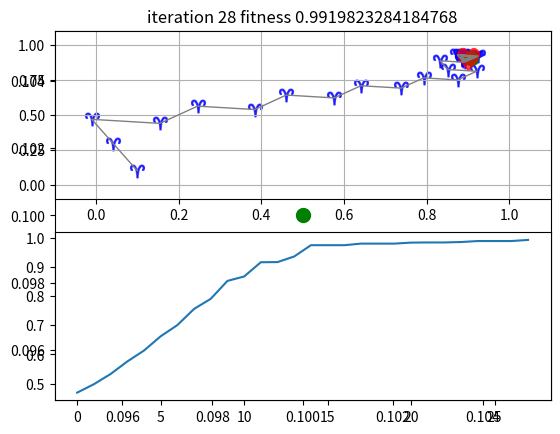

The matplotlib source for this figure:
import numpy as np
import math
import matplotlib.pyplot as plt
from scipy.spatial import distance

bettle_tentacles_d = 0.04

c = 5

data_dim = 2


goal = np.random.rand(data_dim)
goal = [0.9,0.9]
print('----------',goal)
start = np.random.rand(data_dim)
start = [0.1,0.1]


bettle_step_list = []

bettle_step_list.append(start)


def get_fitness(x,goal):
        dis = distance.euclidean(x,goal) 
#        for i in range(goal_index.shape[0]-1):
#            dis = distance.euclidean(goal[goal_index[i]],goal[goal_index[i+1]]) + dis
        return 1/(1+dis)
    
    
def plt_path(order,color,num):
    x = [start[0]]
    y = [start[1]]
    for i in range(num):
        order[i]
        x.append(order[i][0])
        y.append(order[i][1])
        
    plt.plot(x,y,color = color,linewidth = 1)
    

    
def odor(xl,xr):
    fly_l = distance.euclidean(xl,goal)
    fly_r = distance.euclidean(xr,goal)
    return np.sign(fly_l-fly_r)



def plt_bettle(position,direction):
    
    bettle_xl = np.append(position[0]-bettle_tentacles_d*np.cos(direction),position[1]-bettle_tentacles_d*np.sin(direction))
    bettle_xr = np.append(position[0]+bettle_tentacles_d*np.cos(direction),position[1]+bettle_tentacles_d*np.sin(direction))
    plt.scatter(position[0],position[1],color='g',s=100,alpha=1,marker='o')
#    plt.scatter(bettle_xl[0],bettle_xl[1],color='b',s=30,alpha=1,marker='o')
#    plt.scatter(bettle_xr[0],bettle_xr[1],color='b',s=30,alpha=1,marker='o')
      
    return bettle_xl,bettle_xr
    
        
bettle_d = np.random.rand(1)*360

plt.clf()

b_xl , b_xr = plt_bettle(start,bettle_d)

#    print(bettle_step_list[-1])
fitness = get_fitness(start,goal)
next_step = np.append(bettle_step_list[-1][0]+bettle_tentacles_d*np.cos(bettle_d)*odor(b_xl,b_xr)*c,\
                      bettle_step_list[-1][1]+bettle_tentacles_d*np.sin(bettle_d)*odor(b_xl,b_xr)*c)
#    
bettle_step_list.append(next_step)


best_fitness = 0
fitness_list = []
#for i in range(20):
iteration = 0
while(best_fitness<0.99):
    bettle_tentacles_d = bettle_tentacles_d*0.95 + 0.0005
    c = c*0.95
    iteration = iteration + 1
    
    if(fitness>best_fitness):
        best_fitness = fitness
    fitness_list.append(best_fitness)
#    bettle_d = np.random.rand(1)*360
    
    plt.subplot(211)
    plt.cla()
    for i in range(len(bettle_step_list)):
        plt.scatter(bettle_step_list[i][0],bettle_step_list[i][1],color='b',s=100,alpha=0.7,marker='$\u2648$')
    
    plt_path(bettle_step_list,'gray',len(bettle_step_list))     
    
    
    b_xl , b_xr = plt_bettle(bettle_step_list[-1],bettle_d)
    
#    print(bettle_step_list[-1])
    next_step = np.append(bettle_step_list[-1][0]+bettle_tentacles_d*np.cos(bettle_d)*odor(b_xl,b_xr)*c,\
                          bettle_step_list[-1][1]+bettle_tentacles_d*np.sin(bettle_d)*odor(b_xl,b_xr)*c)
    bettle_d = bettle_d + (90*odor(b_xl,b_xr))
#    print(len(bettle_step_list))
    fitness = get_fitness(next_step,goal)
    bettle_step_list.append(next_step)
    
    
    
    plt.scatter(goal[0],goal[1],color='r',s=250,alpha=0.7,marker='$\u2665$')

    plt.xlim(-0.1,1.1)
    plt.ylim(-0.1,1.1)
    plt.grid()
    
    plt.subplot(212)
    plt.cla()
    
    
    plt.plot(fitness_list,label = 'fitness')
    plt.show()
    plt.subplot(211)
    plt.title('iteration ' + str(iteration)+' fitness '+str(best_fitness))
    
    plt.pause(0.2)
